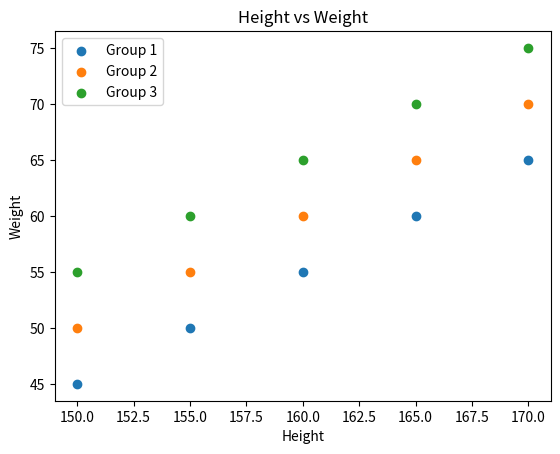

The matplotlib source for this figure:
import matplotlib.pyplot as plt

height1 = [150,155,160,165,170]
weight1 = [45,50,55,60,65]

height2 = [150,155,160,165,170]
weight2 = [50,55,60,65,70]

height3 = [150,155,160,165,170]
weight3 = [55,60,65,70,75]

plt.scatter(height1, weight1, label='Group 1')
plt.scatter(height2, weight2, label='Group 2')
plt.scatter(height3, weight3, label='Group 3')

plt.xlabel("Height")
plt.ylabel("Weight")
plt.title("Height vs Weight")

plt.legend()
plt.show()
